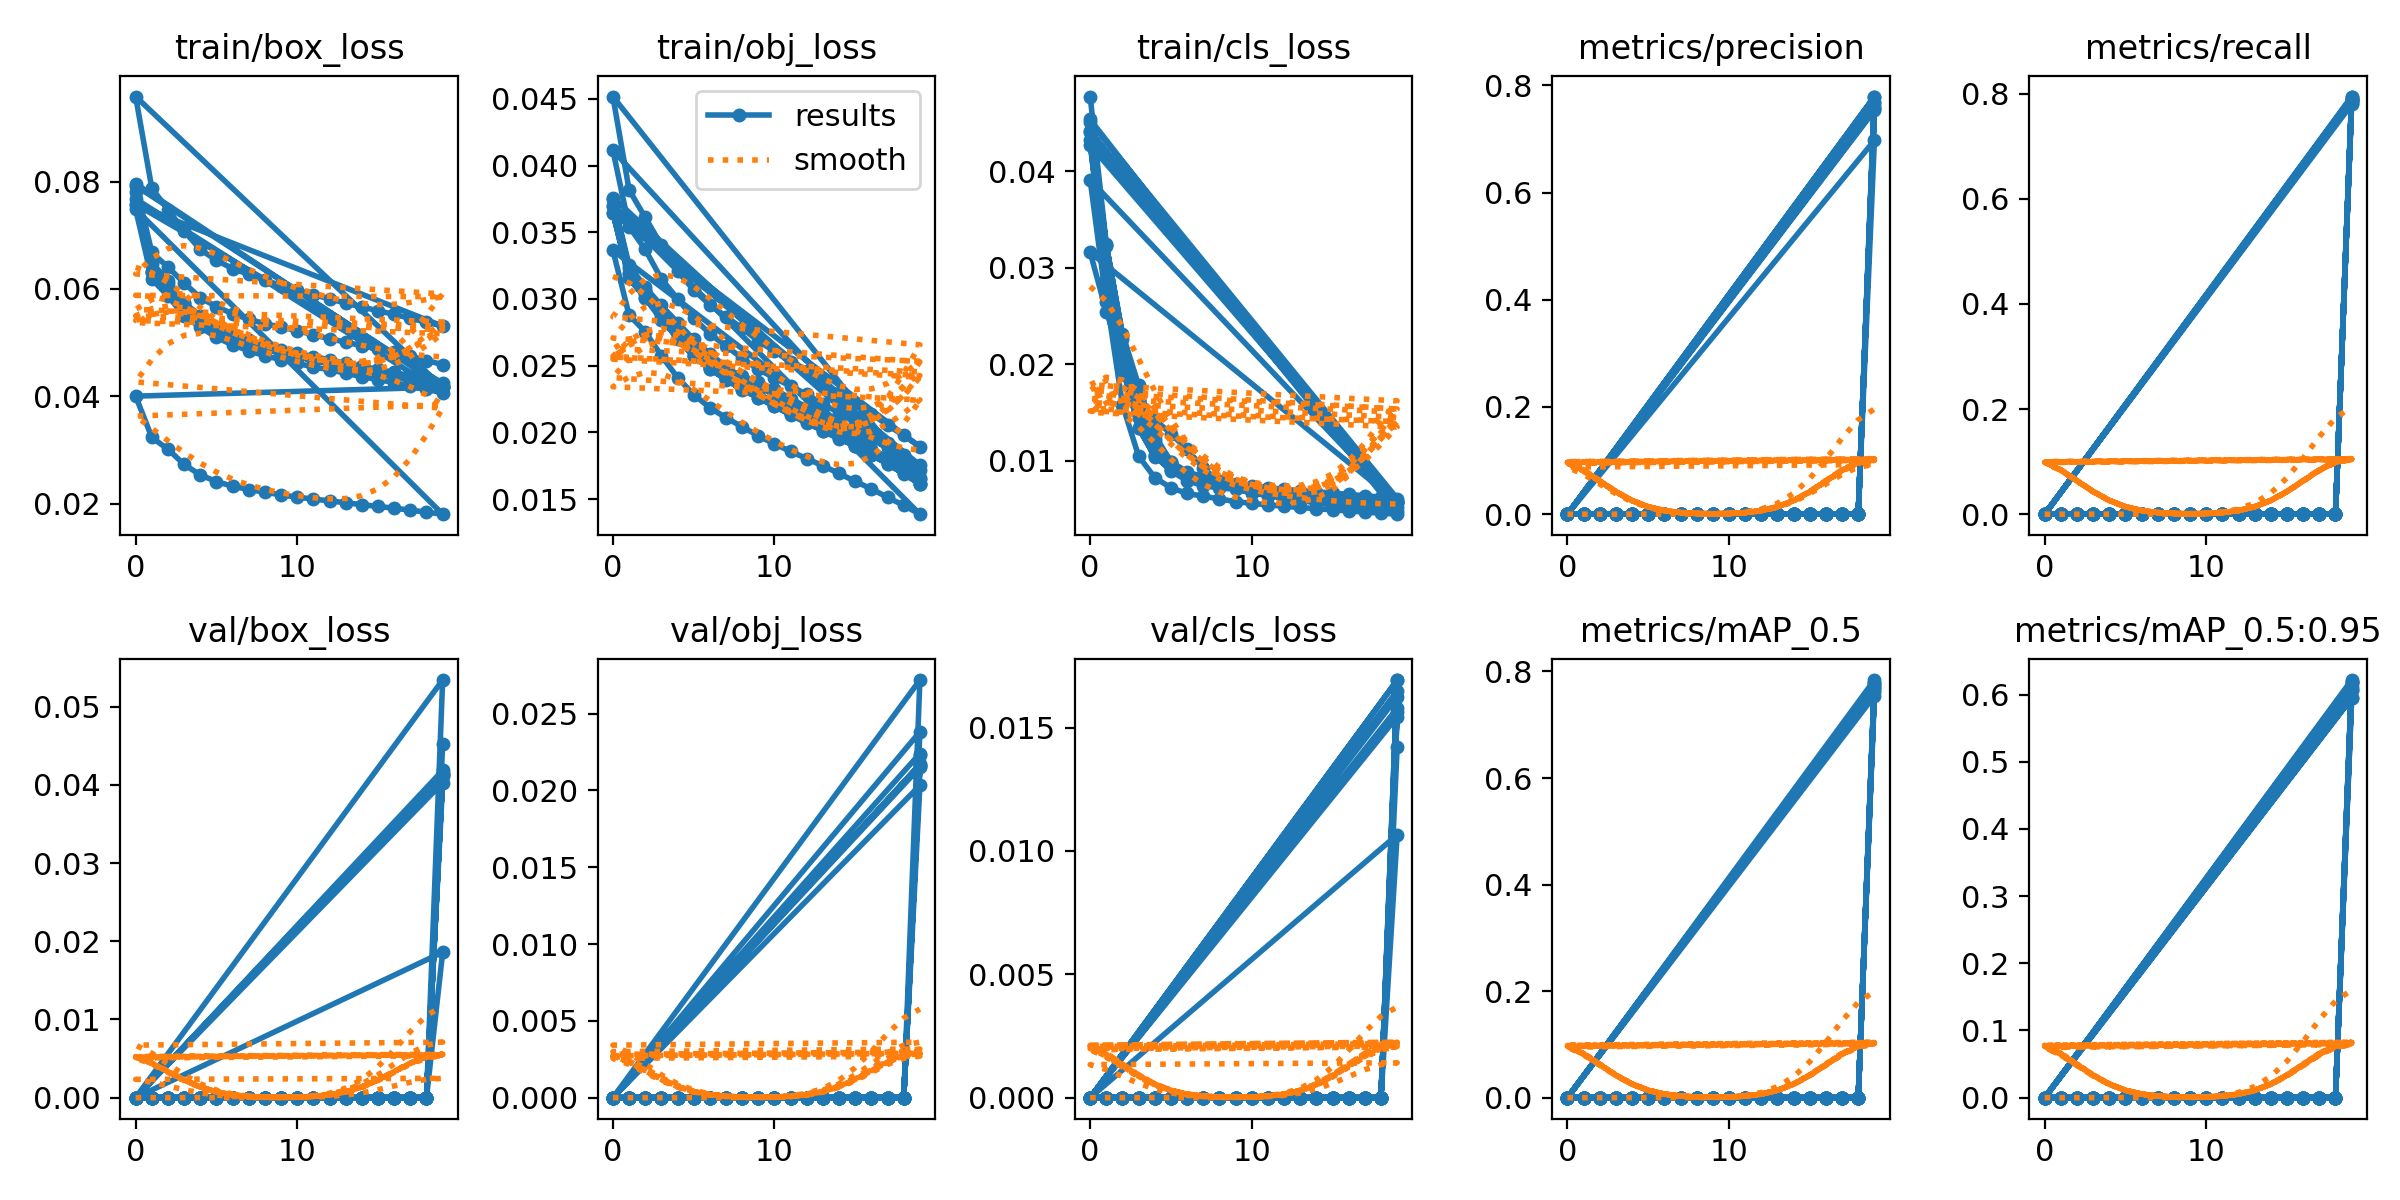

Data behind this chart, as committed beside it:
epoch, train/box_loss, train/obj_loss, train/cls_loss, metrics/precision, metrics/recall, metrics/mAP_0.5, metrics/mAP_0.5:0.95, val/box_loss, val/obj_loss, val/cls_loss, x/lr0, x/lr1, x/lr2
0, 0.07805, 0.03747, 0.04773, 0, 0, 0, 0, 0, 0, 0, 0.07001, 0.003332, 0.003332
1, 0.06458, 0.03229, 0.03241, 0, 0, 0, 0, 0, 0, 0, 0.03971, 0.006365, 0.006365
2, 0.06083, 0.03064, 0.02256, 0, 0, 0, 0, 0, 0, 0, 0.009113, 0.009099, 0.009099
3, 0.05677, 0.02885, 0.01537, 0, 0, 0, 0, 0, 0, 0, 0.00865, 0.00865, 0.00865
4, 0.05377, 0.02713, 0.01108, 0, 0, 0, 0, 0, 0, 0, 0.00865, 0.00865, 0.00865
5, 0.05183, 0.02569, 0.009497, 0, 0, 0, 0, 0, 0, 0, 0.0082, 0.0082, 0.0082
6, 0.05062, 0.02479, 0.008735, 0, 0, 0, 0, 0, 0, 0, 0.00775, 0.00775, 0.00775
7, 0.04963, 0.02403, 0.008425, 0, 0, 0, 0, 0, 0, 0, 0.0073, 0.0073, 0.0073
8, 0.04876, 0.02318, 0.007867, 0, 0, 0, 0, 0, 0, 0, 0.00685, 0.00685, 0.00685
9, 0.04806, 0.02261, 0.007606, 0, 0, 0, 0, 0, 0, 0, 0.0064, 0.0064, 0.0064
10, 0.04737, 0.02194, 0.007396, 0, 0, 0, 0, 0, 0, 0, 0.00595, 0.00595, 0.00595
11, 0.04675, 0.02132, 0.007205, 0, 0, 0, 0, 0, 0, 0, 0.0055, 0.0055, 0.0055
12, 0.04611, 0.02068, 0.007029, 0, 0, 0, 0, 0, 0, 0, 0.00505, 0.00505, 0.00505
13, 0.04552, 0.02013, 0.006882, 0, 0, 0, 0, 0, 0, 0, 0.0046, 0.0046, 0.0046
14, 0.04503, 0.0195, 0.006762, 0, 0, 0, 0, 0, 0, 0, 0.00415, 0.00415, 0.00415
15, 0.04451, 0.01898, 0.006643, 0, 0, 0, 0, 0, 0, 0, 0.0037, 0.0037, 0.0037
16, 0.04396, 0.01838, 0.006501, 0, 0, 0, 0, 0, 0, 0, 0.00325, 0.00325, 0.00325
17, 0.04335, 0.01765, 0.00636, 0, 0, 0, 0, 0, 0, 0, 0.0028, 0.0028, 0.0028
18, 0.04269, 0.01692, 0.006218, 0, 0, 0, 0, 0, 0, 0, 0.00235, 0.00235, 0.00235
19, 0.04201, 0.01616, 0.006078, 0.7791, 0.7896, 0.7839, 0.6217, 0.04117, 0.0215, 0.01693, 0.0019, 0.0019, 0.0019
0, 0.07921, 0.04114, 0.04507, 0, 0, 0, 0, 0, 0, 0, 0.06976, 0.003426, 0.003426
1, 0.06493, 0.03541, 0.03237, 0, 0, 0, 0, 0, 0, 0, 0.04014, 0.006546, 0.006546
2, 0.06147, 0.03371, 0.02293, 0, 0, 0, 0, 0, 0, 0, 0.01021, 0.009358, 0.009358
3, 0.05742, 0.0315, 0.01694, 0, 0, 0, 0, 0, 0, 0, 0.008974, 0.008974, 0.008974
4, 0.05499, 0.03002, 0.01198, 0, 0, 0, 0, 0, 0, 0, 0.008974, 0.008974, 0.008974
5, 0.05291, 0.02854, 0.00978, 0, 0, 0, 0, 0, 0, 0, 0.008508, 0.008508, 0.008508
6, 0.05148, 0.0274, 0.008749, 0, 0, 0, 0, 0, 0, 0, 0.008043, 0.008043, 0.008043
7, 0.05043, 0.02646, 0.008242, 0, 0, 0, 0, 0, 0, 0, 0.007577, 0.007577, 0.007577
8, 0.04953, 0.02555, 0.007761, 0, 0, 0, 0, 0, 0, 0, 0.007112, 0.007112, 0.007112
9, 0.04865, 0.02471, 0.007427, 0, 0, 0, 0, 0, 0, 0, 0.006646, 0.006646, 0.006646
10, 0.048, 0.02408, 0.007196, 0, 0, 0, 0, 0, 0, 0, 0.006181, 0.006181, 0.006181
11, 0.04741, 0.02345, 0.007047, 0, 0, 0, 0, 0, 0, 0, 0.005716, 0.005716, 0.005716
12, 0.04682, 0.02285, 0.006886, 0, 0, 0, 0, 0, 0, 0, 0.00525, 0.00525, 0.00525
13, 0.04614, 0.02209, 0.006666, 0, 0, 0, 0, 0, 0, 0, 0.004785, 0.004785, 0.004785
14, 0.04561, 0.02148, 0.006523, 0, 0, 0, 0, 0, 0, 0, 0.004319, 0.004319, 0.004319
15, 0.04501, 0.02071, 0.00638, 0, 0, 0, 0, 0, 0, 0, 0.003854, 0.003854, 0.003854
16, 0.04446, 0.02001, 0.006244, 0, 0, 0, 0, 0, 0, 0, 0.003388, 0.003388, 0.003388
17, 0.0438, 0.0192, 0.006095, 0, 0, 0, 0, 0, 0, 0, 0.002923, 0.002923, 0.002923
18, 0.04307, 0.01833, 0.005937, 0, 0, 0, 0, 0, 0, 0, 0.002457, 0.002457, 0.002457
19, 0.04247, 0.01754, 0.005801, 0.762, 0.7947, 0.7752, 0.6171, 0.04185, 0.02381, 0.01563, 0.001992, 0.001992, 0.001992
0, 0.07577, 0.03646, 0.04409, 0, 0, 0, 0, 0, 0, 0, 0.07202, 0.003315, 0.003315
1, 0.06304, 0.03159, 0.0287, 0, 0, 0, 0, 0, 0, 0, 0.0407, 0.006331, 0.006331
2, 0.0597, 0.03007, 0.01994, 0, 0, 0, 0, 0, 0, 0, 0.009076, 0.009048, 0.009048
3, 0.05642, 0.02842, 0.01338, 0, 0, 0, 0, 0, 0, 0, 0.008601, 0.008601, 0.008601
4, 0.054, 0.02708, 0.01047, 0, 0, 0, 0, 0, 0, 0, 0.008601, 0.008601, 0.008601
5, 0.05206, 0.02577, 0.009119, 0, 0, 0, 0, 0, 0, 0, 0.008151, 0.008151, 0.008151
6, 0.05064, 0.02475, 0.008395, 0, 0, 0, 0, 0, 0, 0, 0.007701, 0.007701, 0.007701
7, 0.0496, 0.02397, 0.007873, 0, 0, 0, 0, 0, 0, 0, 0.007251, 0.007251, 0.007251
8, 0.0487, 0.02323, 0.007578, 0, 0, 0, 0, 0, 0, 0, 0.006801, 0.006801, 0.006801
9, 0.04808, 0.02278, 0.007473, 0, 0, 0, 0, 0, 0, 0, 0.006351, 0.006351, 0.006351
10, 0.04739, 0.0221, 0.007075, 0, 0, 0, 0, 0, 0, 0, 0.005901, 0.005901, 0.005901
11, 0.04673, 0.0214, 0.006872, 0, 0, 0, 0, 0, 0, 0, 0.005451, 0.005451, 0.005451
12, 0.04607, 0.02085, 0.006692, 0, 0, 0, 0, 0, 0, 0, 0.005002, 0.005002, 0.005002
13, 0.04548, 0.02029, 0.006547, 0, 0, 0, 0, 0, 0, 0, 0.004552, 0.004552, 0.004552
14, 0.04486, 0.01964, 0.00641, 0, 0, 0, 0, 0, 0, 0, 0.004102, 0.004102, 0.004102
15, 0.04427, 0.01898, 0.006269, 0, 0, 0, 0, 0, 0, 0, 0.003652, 0.003652, 0.003652
16, 0.04368, 0.01833, 0.006139, 0, 0, 0, 0, 0, 0, 0, 0.003202, 0.003202, 0.003202
17, 0.04303, 0.01761, 0.005995, 0, 0, 0, 0, 0, 0, 0, 0.002752, 0.002752, 0.002752
18, 0.04237, 0.01693, 0.005853, 0, 0, 0, 0, 0, 0, 0, 0.002303, 0.002303, 0.002303
19, 0.04166, 0.01614, 0.005713, 0.767, 0.7799, 0.7684, 0.6117, 0.04124, 0.02161, 0.01691, 0.001853, 0.001853, 0.001853
... 120 more rows
